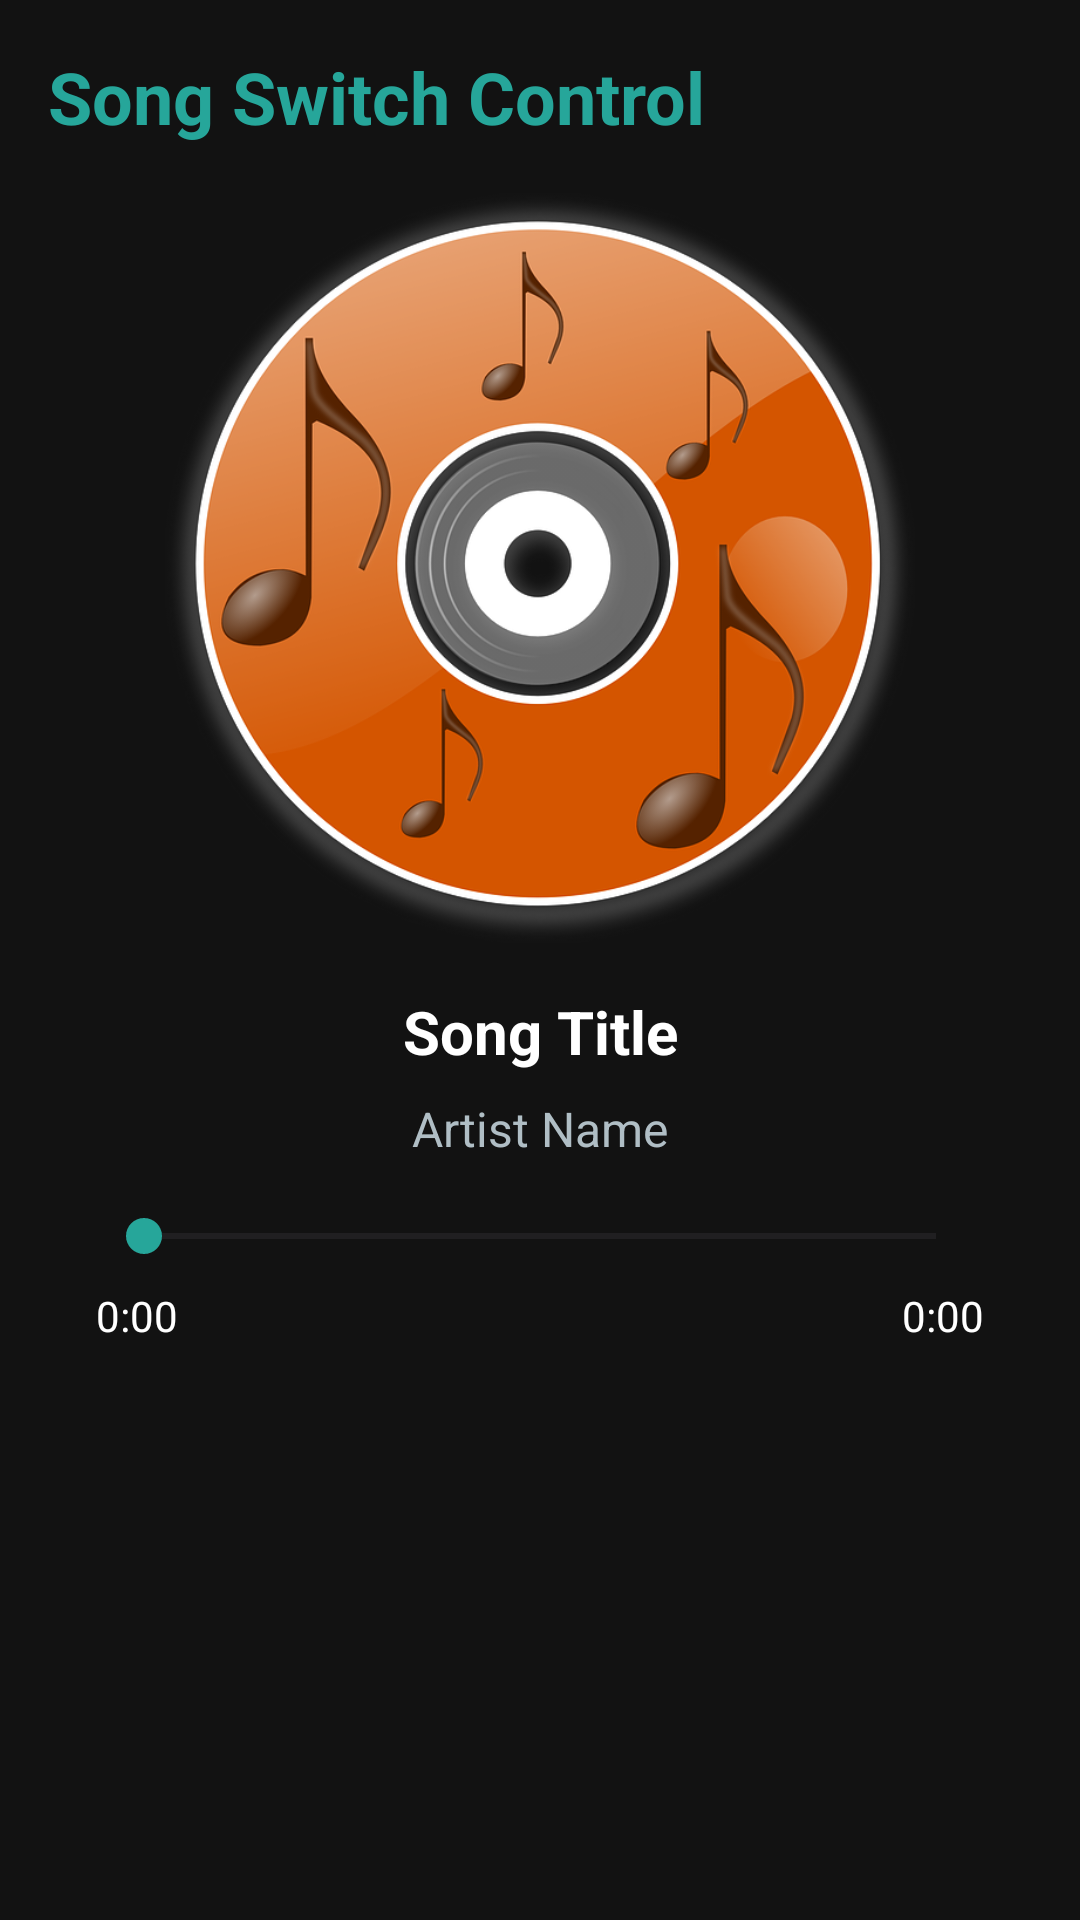

Here is an Android app screen rendered from its layout file. Give the layout XML and the strings, colors and styles it references.
<!-- AndroidManifest.xml: application theme Theme.SensorAppMain -->
<!-- res/layout/activity_song_switch.xml -->
<?xml version="1.0" encoding="utf-8"?>
<androidx.constraintlayout.widget.ConstraintLayout xmlns:android="http://schemas.android.com/apk/res/android"
    xmlns:app="http://schemas.android.com/apk/res-auto"
    android:layout_width="match_parent"
    android:layout_height="match_parent"
    android:background="#121212">

    <TextView
        android:id="@+id/titleText"
        android:layout_width="wrap_content"
        android:layout_height="wrap_content"
        android:text="Song Switch Control"
        android:textColor="#26A69A"
        android:textSize="24sp"
        android:textStyle="bold"
        android:layout_margin="16dp"
        app:layout_constraintTop_toTopOf="parent"
        app:layout_constraintStart_toStartOf="parent"/>

    <ImageView
        android:id="@+id/vinylImage"
        android:layout_width="250dp"
        android:layout_height="250dp"
        android:src="@drawable/dia_nhac_2"
        android:layout_marginTop="16dp"
        app:layout_constraintTop_toBottomOf="@id/titleText"
        app:layout_constraintStart_toStartOf="parent"
        app:layout_constraintEnd_toEndOf="parent"/>

    <TextView
        android:id="@+id/songTitleText"
        android:layout_width="wrap_content"
        android:layout_height="wrap_content"
        android:text="Song Title"
        android:textColor="#FFFFFF"
        android:textSize="20sp"
        android:textStyle="bold"
        android:layout_marginTop="16dp"
        app:layout_constraintTop_toBottomOf="@id/vinylImage"
        app:layout_constraintStart_toStartOf="parent"
        app:layout_constraintEnd_toEndOf="parent"/>

    <TextView
        android:id="@+id/artistText"
        android:layout_width="wrap_content"
        android:layout_height="wrap_content"
        android:text="Artist Name"
        android:textColor="#B0BEC5"
        android:textSize="16sp"
        android:layout_marginTop="8dp"
        app:layout_constraintTop_toBottomOf="@id/songTitleText"
        app:layout_constraintStart_toStartOf="parent"
        app:layout_constraintEnd_toEndOf="parent"/>

    <SeekBar
        android:id="@+id/durationSeekBar"
        android:layout_width="0dp"
        android:layout_height="wrap_content"
        android:layout_marginTop="16dp"
        android:layout_marginStart="32dp"
        android:layout_marginEnd="32dp"
        android:progressTint="#26A69A"
        android:thumbTint="#26A69A"
        app:layout_constraintTop_toBottomOf="@id/artistText"
        app:layout_constraintStart_toStartOf="parent"
        app:layout_constraintEnd_toEndOf="parent"/>

    <TextView
        android:id="@+id/currentDurationText"
        android:layout_width="wrap_content"
        android:layout_height="wrap_content"
        android:text="0:00"
        android:textColor="#FFFFFF"
        android:textSize="14sp"
        android:layout_marginTop="8dp"
        app:layout_constraintTop_toBottomOf="@id/durationSeekBar"
        app:layout_constraintStart_toStartOf="@id/durationSeekBar"/>

    <TextView
        android:id="@+id/totalDurationText"
        android:layout_width="wrap_content"
        android:layout_height="wrap_content"
        android:text="0:00"
        android:textColor="#FFFFFF"
        android:textSize="14sp"
        android:layout_marginTop="8dp"
        app:layout_constraintTop_toBottomOf="@id/durationSeekBar"
        app:layout_constraintEnd_toEndOf="@id/durationSeekBar"/>

    <Button
        android:id="@+id/playPauseButton"
        android:layout_width="48dp"
        android:layout_height="48dp"
        android:background="@drawable/ic_play"
        android:backgroundTint="#26A69A"
        android:layout_marginTop="16dp"
        app:layout_constraintTop_toBottomOf="@id/currentDurationText"
        app:layout_constraintStart_toStartOf="parent"
        app:layout_constraintEnd_toEndOf="parent"/>

</androidx.constraintlayout.widget.ConstraintLayout>
<!-- resources referenced by this layout -->
<resources>
  <!-- drawable dia_nhac_2: png bitmap (drawable, 219313 bytes) -->
  <style name="Theme.SensorAppMain" parent="Base.Theme.SensorAppMain" />
  <style name="Base.Theme.SensorAppMain" parent="Theme.Material3.DayNight.NoActionBar">
          
          
      </style>
</resources>
